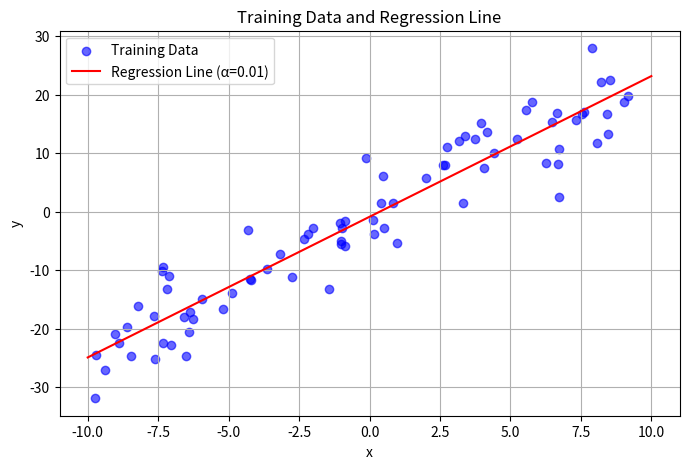
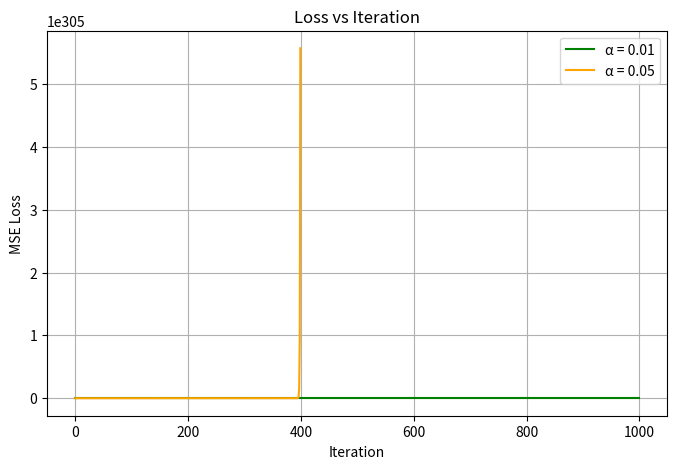

Source code (Python) for these figures, in order:
import numpy as np
import matplotlib.pyplot as plt

# for reproducibility
np.random.seed(40)

# dataset generation
m, a, b = 100, 2.5, 0.1

x = np.random.uniform(-10,10, m)
noise = np.random.normal(0, 5, m)

y = a * x + b + noise

# shuffling and splitting the dataset
indices = np.arange(m)
np.random.shuffle(indices)

x = x[indices]
y = y[indices]

split_index = int(0.8 * m)


# %80 as training percent 
x_train = x[:split_index]
y_train = y[:split_index]

# %20 as testing percent
x_test = x[split_index:]
y_test = y[split_index:]

#  hyphothesis function
def predict(x, alpha1, alpha2):
    return alpha1 + alpha2 * x

# mean squared erreor function
def msqe(y, y_predict):
    return np.mean((y - y_predict) ** 2)

# gradient descent function
def training(x, y, learning_rate=0.01, max_iter=1000):
    theta1, theta2 = 0, 0
    
    m = len(x)
    
    loss_array = []

    for i in range(max_iter):
        y_predict = predict(x, theta1, theta2)
    
        # gradient calculation
        gr_theta1 = (-2/m) * np.sum(y - y_predict)
        gr_theta2 = (-2/m) * np.sum((y - y_predict) * x)

        # update
        theta1 -= learning_rate * gr_theta1
        theta2 -= learning_rate * gr_theta2

        #save losses
        loss_array.append(msqe(y, y_predict))

    return theta1, theta2, loss_array

# Train with alpha=0.01
theta1_01, theta2_01, losses_01 = training(x_train, y_train, learning_rate=0.01)

# Train with alpha=0.05
theta1_05, theta2_05, losses_05 = training(x_train, y_train, learning_rate=0.05)


# Final prediction and loss on test set
y_test_pred_01 = predict(x_test, theta1_01, theta2_01)
y_test_pred_05 = predict(x_test, theta1_05, theta2_05)
test_loss_01 = msqe(y_test, y_test_pred_01)
test_loss_05 = msqe(y_test, y_test_pred_05)

#plotting block

plt.figure(figsize=(8, 5))
plt.scatter(x_train, y_train, label="Training Data", color='blue', alpha=0.6)
x_line = np.linspace(-10, 10, 100)
y_line = predict(x_line, theta1_01, theta2_01)
plt.plot(x_line, y_line, color='red', label=f"Regression Line (α=0.01)")
plt.title("Training Data and Regression Line")
plt.xlabel("x")
plt.ylabel("y")
plt.legend()
plt.grid(True)
plt.show()

# ===== Plot 2: Loss vs Iteration =====
plt.figure(figsize=(8, 5))
plt.plot(losses_01, label="α = 0.01", color='green')
plt.plot(losses_05, label="α = 0.05", color='orange')
plt.title("Loss vs Iteration")
plt.xlabel("Iteration")
plt.ylabel("MSE Loss")
plt.legend()
plt.grid(True)
plt.show()

# ===== Evaluation Report =====
print(f"Test Loss with α=0.01: {test_loss_01:.4f}")
print(f"Test Loss with α=0.05: {test_loss_05:.4f}")